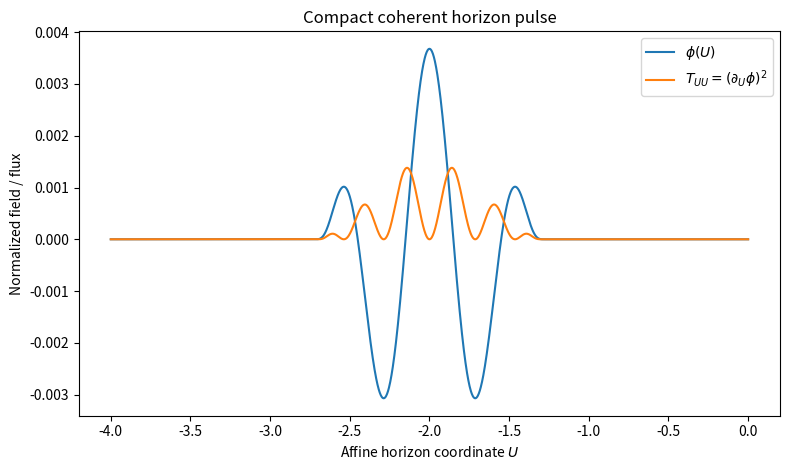
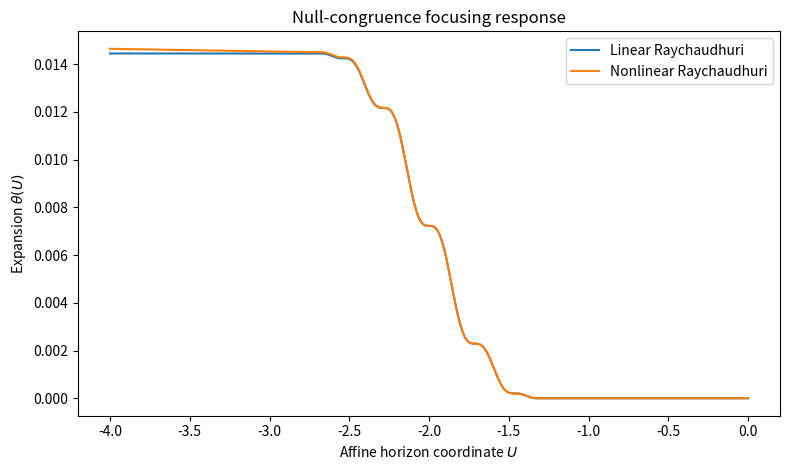
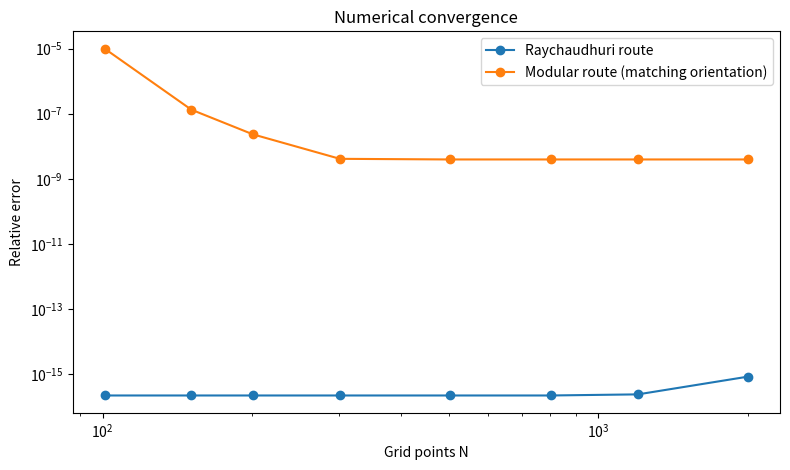
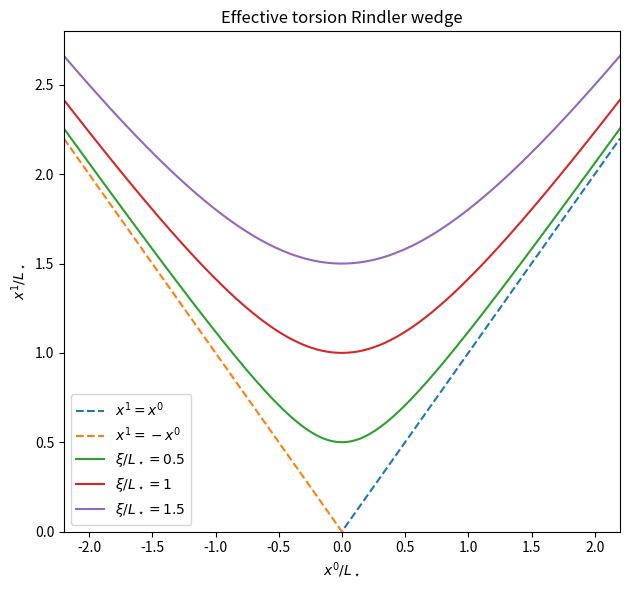
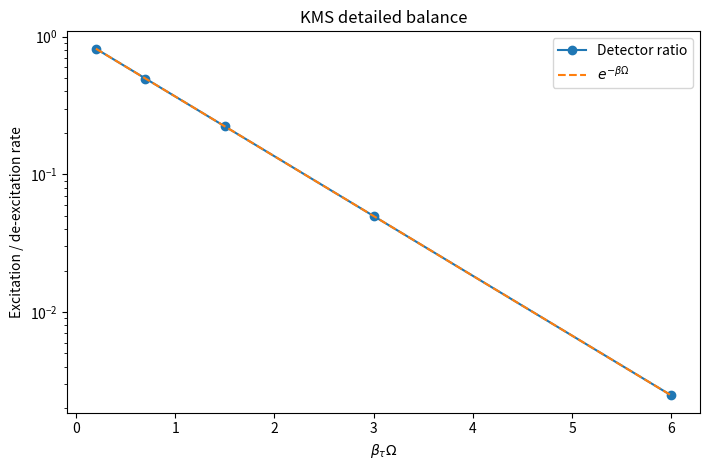

Write Python code to recreate these figures, in order.
#!/usr/bin/env python3
"""
SST Route-I / quantum-relative-entropy numerical proof-of-concept v0.0.3.

This script audits, in a controlled 1D horizon model, the chain

    coherent pulse -> T_UU -> S_rel -> delta A

used by Dorau & Much (PRL 136, 091602, 2026), and compares the
energy-flux/entropy route with a linearized Raychaudhuri focusing route.

Version 0.0.3 closes the v0.0.2 affine-scale and local modular/KMS gate
inside the homogeneous quadratic transverse-torsion sector.  The closure is

    Phi_T    = sqrt(Z_T) A,
    varphi_T = sqrt(Z_T / hbar) A,
    L_*      = 1 / |d_n ln S_clock| = c_T^2 / a_clock,
    phi_hat  = L_* sqrt(Z_T / hbar) A,

and, after canonical quantization in the effective metric with causal speed
c_T, the right-wedge vacuum is KMS under the boost/modular flow.  In Rindler
coordinates the modular action is U -> exp(-2*pi*s) U and

    beta_tau = 2*pi*L_*/c_T,
    T_KMS    = hbar*a_clock/(2*pi*c_T*k_B).

Important: this is a conditional effective-sector theorem.  It does not
derive K_T or c_T from the full nonlinear SST substrate, prove universal
monometricity, derive the Bekenstein-Hawking area coefficient, or establish
Einstein dynamics empirically.
"""

from __future__ import annotations

import argparse
import csv
import json
import math
from dataclasses import asdict, dataclass
from pathlib import Path
from typing import Callable, Iterable

import numpy as np

try:
    import matplotlib.pyplot as plt
except Exception:  # plotting is optional
    plt = None

PI = math.pi
C_LIGHT = 299_792_458.0  # m s^-1, exact
RHO_F = 7.0e-7  # kg m^-3, SST canonical effective fluid density
HBAR = 1.054_571_817e-34  # J s, h/(2*pi) to the stated precision
K_B = 1.380_649e-23  # J K^-1, exact
R_C = 1.40897017e-15  # m, SST canonical core radius
VERSION = "0.0.3"


@dataclass(frozen=True)
class PulseParameters:
    amplitude: float = 0.01
    center: float = -2.0
    half_width: float = 0.75
    carrier: float = 2.5 * PI


@dataclass(frozen=True)
class TorsionNormalizationResult:
    length_scale_m: float
    rho_f_kg_m3: float
    k_t_pa: float
    c_t_m_s: float
    z_t_kg_m2_s: float
    canonical_factor_sqrt_z: float
    quantum_factor_m_minus_2: float
    dimensionless_factor_m_minus_1: float
    pulse_coefficient_displacement_m: float
    pulse_peak_displacement_m: float
    max_linear_strain: float
    action_slice_original: float
    action_slice_canonical: float
    physical_energy_original_j: float
    physical_energy_canonical_j: float
    symplectic_original: float
    symplectic_canonical: float
    relerr_action: float
    relerr_energy: float
    relerr_symplectic: float
    relerr_dimensionless_roundtrip: float


@dataclass(frozen=True)
class RindlerKMSResult:
    clock_log_gradient_m_inv: float
    length_scale_m: float
    proper_acceleration_m_s2: float
    beta_proper_time_s: float
    unruh_temperature_k: float
    metric_relerr_g_eta_eta: float
    metric_abs_g_eta_xi: float
    metric_relerr_g_xi_xi: float
    acceleration_relerr: float
    clock_gradient_relerr: float
    affine_dilation_relerr: float
    kms_complex_relerr: float
    detailed_balance_relerr: float
    temperature_identity_relerr: float


@dataclass(frozen=True)
class AuditResult:
    n: int
    s_rel_flux: float
    s_rel_modular_plus: float
    s_rel_modular_minus: float
    delta_a_entropy: float
    delta_a_weighted_ricci: float
    delta_a_linear_ode: float
    delta_a_nonlinear_ode: float
    relerr_modular_plus: float
    relerr_modular_minus: float
    relerr_entropy_vs_ricci: float
    relerr_linear_ode_vs_ricci: float
    nonlinear_fractional_correction: float


def trapz(y: np.ndarray, x: np.ndarray) -> float:
    """NumPy-version-independent trapezoidal integration."""
    if hasattr(np, "trapezoid"):
        return float(np.trapezoid(y, x))
    return float(np.trapz(y, x))


def safe_relerr(value: float, reference: float) -> float:
    scale = max(abs(reference), np.finfo(float).tiny)
    return abs(value - reference) / scale


def compact_pulse(u: np.ndarray, p: PulseParameters) -> np.ndarray:
    """C-infinity compact bump with an internal carrier oscillation."""
    z = (u - p.center) / p.half_width
    out = np.zeros_like(u, dtype=float)
    inside = np.abs(z) < 1.0
    zi = z[inside]
    bump = np.exp(-1.0 / (1.0 - zi * zi))
    out[inside] = p.amplitude * bump * np.cos(p.carrier * zi)
    return out


def compact_pulse_du(u: np.ndarray, p: PulseParameters) -> np.ndarray:
    """Analytic derivative d phi / dU of compact_pulse."""
    z = (u - p.center) / p.half_width
    out = np.zeros_like(u, dtype=float)
    inside = np.abs(z) < 1.0
    zi = z[inside]
    one_minus = 1.0 - zi * zi
    bump = np.exp(-1.0 / one_minus)
    dbump_dz = bump * (-2.0 * zi / (one_minus * one_minus))
    dcarrier_dz = -p.carrier * np.sin(p.carrier * zi)
    out[inside] = (
        p.amplitude
        / p.half_width
        * (dbump_dz * np.cos(p.carrier * zi) + bump * dcarrier_dz)
    )
    return out


def symplectic_form(
    u: np.ndarray,
    f: np.ndarray,
    df_du: np.ndarray,
    g: np.ndarray,
    dg_du: np.ndarray,
    cross_section_area: float,
) -> float:
    """sigma(f,g)=A_perp int (f g' - g f') dU."""
    return cross_section_area * trapz(f * dg_du - g * df_du, u)


def modular_half_derivative(
    u: np.ndarray,
    p: PulseParameters,
    cross_section_area: float,
    finite_difference_step: float,
    dilation_sign: float,
) -> float:
    """
    Compute (1/2) d/dt sigma(phi^t,phi)|_0 by a central difference.

    phi^t(U)=phi(exp(dilation_sign*2*pi*t) U).
    The sign is exposed because horizon orientation/pullback conventions
    determine whether this expression equals +S_rel or -S_rel.
    """
    phi = compact_pulse(u, p)
    dphi = compact_pulse_du(u, p)

    def sigma_at(t: float) -> float:
        scale = math.exp(dilation_sign * 2.0 * PI * t)
        phi_t = compact_pulse(scale * u, p)
        dphi_t = scale * compact_pulse_du(scale * u, p)
        return symplectic_form(
            u, phi_t, dphi_t, phi, dphi, cross_section_area
        )

    h = finite_difference_step
    derivative = (sigma_at(h) - sigma_at(-h)) / (2.0 * h)
    return 0.5 * derivative


def cumulative_integral_to_zero(u: np.ndarray, values: np.ndarray) -> np.ndarray:
    """Return I(U_i)=int_{U_i}^{0} values(s) ds on an ascending grid."""
    result = np.zeros_like(values)
    # Integrate from the right endpoint toward negative U.
    for i in range(len(u) - 2, -1, -1):
        du = u[i + 1] - u[i]
        result[i] = result[i + 1] + 0.5 * du * (values[i] + values[i + 1])
    return result


def rk4_backward_from_zero(
    u: np.ndarray, source: Callable[[float], float]
) -> np.ndarray:
    """
    Solve dtheta/dU = -theta^2/2 - source(U), theta(0)=0,
    backward along an ascending U grid ending at U=0.
    """
    theta = np.zeros_like(u)

    def rhs(x: float, y: float) -> float:
        return -0.5 * y * y - source(x)

    for i in range(len(u) - 1, 0, -1):
        x0 = float(u[i])
        y0 = float(theta[i])
        h = float(u[i - 1] - u[i])  # negative
        k1 = rhs(x0, y0)
        k2 = rhs(x0 + 0.5 * h, y0 + 0.5 * h * k1)
        k3 = rhs(x0 + 0.5 * h, y0 + 0.5 * h * k2)
        k4 = rhs(x0 + h, y0 + h * k3)
        theta[i - 1] = y0 + h * (k1 + 2*k2 + 2*k3 + k4) / 6.0
    return theta


def run_audit(
    n: int,
    p: PulseParameters,
    alpha: float,
    cross_section_area: float,
    u_min: float,
    finite_difference_step: float,
) -> tuple[AuditResult, dict[str, np.ndarray]]:
    if n < 101:
        raise ValueError("n must be >= 101")
    if u_min >= p.center - p.half_width:
        raise ValueError("u_min must lie left of the pulse support")
    if p.center + p.half_width >= 0.0:
        raise ValueError("pulse support must remain strictly in U<0")

    u = np.linspace(u_min, 0.0, n)
    phi = compact_pulse(u, p)
    dphi = compact_pulse_du(u, p)
    t_uu = dphi * dphi

    weighted_flux = -cross_section_area * trapz(u * t_uu, u)
    s_rel_flux = 2.0 * PI * weighted_flux

    s_mod_plus = modular_half_derivative(
        u, p, cross_section_area, finite_difference_step, +1.0
    )
    s_mod_minus = modular_half_derivative(
        u, p, cross_section_area, finite_difference_step, -1.0
    )

    r_uu = alpha * t_uu
    delta_a_entropy = alpha * s_rel_flux / (2.0 * PI)
    delta_a_weighted_ricci = -cross_section_area * trapz(u * r_uu, u)

    theta_linear = cumulative_integral_to_zero(u, r_uu)
    delta_a_linear_ode = cross_section_area * trapz(theta_linear, u)

    # Evaluate the source analytically so RK4 is not tied to grid interpolation.
    def r_source(x: float) -> float:
        arr = np.asarray([x], dtype=float)
        return alpha * float(compact_pulse_du(arr, p)[0] ** 2)

    theta_nonlinear = rk4_backward_from_zero(u, r_source)
    delta_a_nonlinear_ode = cross_section_area * trapz(theta_nonlinear, u)

    result = AuditResult(
        n=n,
        s_rel_flux=s_rel_flux,
        s_rel_modular_plus=s_mod_plus,
        s_rel_modular_minus=s_mod_minus,
        delta_a_entropy=delta_a_entropy,
        delta_a_weighted_ricci=delta_a_weighted_ricci,
        delta_a_linear_ode=delta_a_linear_ode,
        delta_a_nonlinear_ode=delta_a_nonlinear_ode,
        relerr_modular_plus=safe_relerr(s_mod_plus, s_rel_flux),
        relerr_modular_minus=safe_relerr(s_mod_minus, s_rel_flux),
        relerr_entropy_vs_ricci=safe_relerr(
            delta_a_entropy, delta_a_weighted_ricci
        ),
        relerr_linear_ode_vs_ricci=safe_relerr(
            delta_a_linear_ode, delta_a_weighted_ricci
        ),
        nonlinear_fractional_correction=(
            (delta_a_nonlinear_ode - delta_a_linear_ode)
            / max(abs(delta_a_linear_ode), np.finfo(float).tiny)
        ),
    )

    arrays = {
        "u": u,
        "phi": phi,
        "dphi_du": dphi,
        "t_uu": t_uu,
        "r_uu": r_uu,
        "theta_linear": theta_linear,
        "theta_nonlinear": theta_nonlinear,
    }
    return result, arrays



def run_torsion_normalization_audit(
    p: PulseParameters,
    rho_f: float,
    k_t: float,
    length_scale_m: float,
    cross_section_area_hat: float,
    n: int = 4001,
) -> tuple[TorsionNormalizationResult, dict[str, np.ndarray]]:
    """
    Verify the canonical field redefinition implied by the SST torsion action.

    Starting point (one transverse polarization, x^0=c_T t):

        S = 1/2 int d x^0 d^3x Z_T[(d_0 A)^2-(grad A)^2],
        Z_T = sqrt(rho_f K_T) = rho_f c_T.

    Therefore Phi_T=sqrt(Z_T)A gives a canonical quadratic action.  Dividing
    by sqrt(hbar) gives the quantum-normalized field varphi_T, and using
    u=x/L_* gives the dimensionless numerical field phi_hat=L_* varphi_T.
    """
    if rho_f <= 0.0 or k_t <= 0.0 or length_scale_m <= 0.0:
        raise ValueError("rho_f, k_t and length_scale_m must be positive")
    if cross_section_area_hat <= 0.0:
        raise ValueError("cross_section_area_hat must be positive")

    c_t = math.sqrt(k_t / rho_f)
    z_t = math.sqrt(rho_f * k_t)
    canonical_factor = math.sqrt(z_t)
    quantum_factor = math.sqrt(z_t / HBAR)
    dimensionless_factor = length_scale_m * quantum_factor

    # A compact standing-wave slice avoids the null-wave cancellation of the
    # Lagrangian density while preserving the same field normalization.
    q = np.linspace(-1.25, 1.25, n)
    profile_params = PulseParameters(
        amplitude=p.amplitude,
        center=0.0,
        half_width=1.0,
        carrier=p.carrier,
    )
    profile = compact_pulse(q, profile_params)
    dprofile_dq = compact_pulse_du(q, profile_params)
    phase = 0.37
    omega_hat = 1.7

    # phi_hat is dimensionless.  A has units of displacement [m].
    phi_hat = profile * math.cos(phase)
    d0_phi_hat = -omega_hat * profile * math.sin(phase)
    dxhat_phi_hat = dprofile_dq * math.cos(phase)

    a_field = phi_hat / dimensionless_factor
    d0_a = d0_phi_hat / (length_scale_m * dimensionless_factor)
    dx_a = dxhat_phi_hat / (length_scale_m * dimensionless_factor)

    phi_canonical = canonical_factor * a_field
    d0_phi_canonical = canonical_factor * d0_a
    dx_phi_canonical = canonical_factor * dx_a

    # Physical coordinate and area.  The input area is dimensionless in L_*^2.
    x = length_scale_m * q
    area_physical = cross_section_area_hat * length_scale_m**2

    action_slice_original = area_physical * trapz(
        0.5 * z_t * (d0_a**2 - dx_a**2), x
    )
    action_slice_canonical = area_physical * trapz(
        0.5 * (d0_phi_canonical**2 - dx_phi_canonical**2), x
    )

    dt_a = c_t * d0_a
    energy_original = area_physical * trapz(
        0.5 * (rho_f * dt_a**2 + k_t * dx_a**2), x
    )
    energy_canonical = c_t * area_physical * trapz(
        0.5 * (d0_phi_canonical**2 + dx_phi_canonical**2), x
    )

    # Canonical two-form preservation under Phi_T=sqrt(Z_T)A.
    f = compact_pulse(
        q,
        PulseParameters(amplitude=0.7 * p.amplitude, center=-0.15,
                        half_width=0.85, carrier=1.3 * p.carrier),
    )
    g = compact_pulse(
        q,
        PulseParameters(amplitude=0.5 * p.amplitude, center=0.18,
                        half_width=0.78, carrier=0.8 * p.carrier),
    )
    delta1_a = f / dimensionless_factor
    delta2_a = g / dimensionless_factor
    delta1_d0a = g / (length_scale_m * dimensionless_factor)
    delta2_d0a = -f / (length_scale_m * dimensionless_factor)
    symplectic_original = area_physical * trapz(
        z_t * (delta1_d0a * delta2_a - delta2_d0a * delta1_a), x
    )
    delta1_phi = canonical_factor * delta1_a
    delta2_phi = canonical_factor * delta2_a
    delta1_d0phi = canonical_factor * delta1_d0a
    delta2_d0phi = canonical_factor * delta2_d0a
    symplectic_canonical = area_physical * trapz(
        delta1_d0phi * delta2_phi - delta2_d0phi * delta1_phi, x
    )

    reconstructed_phi_hat = (
        length_scale_m * math.sqrt(z_t / HBAR) * a_field
    )
    roundtrip_scale = max(float(np.max(np.abs(phi_hat))), np.finfo(float).tiny)
    roundtrip_error = float(
        np.max(np.abs(reconstructed_phi_hat - phi_hat)) / roundtrip_scale
    )

    coefficient_displacement = p.amplitude / dimensionless_factor
    peak_displacement = float(np.max(np.abs(a_field)))
    max_strain = float(np.max(np.abs(dx_a)))

    result = TorsionNormalizationResult(
        length_scale_m=length_scale_m,
        rho_f_kg_m3=rho_f,
        k_t_pa=k_t,
        c_t_m_s=c_t,
        z_t_kg_m2_s=z_t,
        canonical_factor_sqrt_z=canonical_factor,
        quantum_factor_m_minus_2=quantum_factor,
        dimensionless_factor_m_minus_1=dimensionless_factor,
        pulse_coefficient_displacement_m=coefficient_displacement,
        pulse_peak_displacement_m=peak_displacement,
        max_linear_strain=max_strain,
        action_slice_original=action_slice_original,
        action_slice_canonical=action_slice_canonical,
        physical_energy_original_j=energy_original,
        physical_energy_canonical_j=energy_canonical,
        symplectic_original=symplectic_original,
        symplectic_canonical=symplectic_canonical,
        relerr_action=safe_relerr(action_slice_canonical, action_slice_original),
        relerr_energy=safe_relerr(energy_canonical, energy_original),
        relerr_symplectic=safe_relerr(
            symplectic_canonical, symplectic_original
        ),
        relerr_dimensionless_roundtrip=roundtrip_error,
    )
    arrays = {
        "q": q,
        "phi_hat": phi_hat,
        "a_field_m": a_field,
        "strain": dx_a,
    }
    return result, arrays


def normalization_scale_sweep(
    p: PulseParameters,
    rho_f: float,
    k_t: float,
    scales_m: Iterable[float],
) -> list[dict[str, float | bool | str]]:
    """Report how a fixed dimensionless pulse maps to physical displacement."""
    rows: list[dict[str, float | bool | str]] = []
    for scale in scales_m:
        result, _ = run_torsion_normalization_audit(
            p=p,
            rho_f=rho_f,
            k_t=k_t,
            length_scale_m=float(scale),
            cross_section_area_hat=1.0,
            n=2001,
        )
        rows.append(
            {
                "length_scale_m": result.length_scale_m,
                "dimensionless_factor_m_minus_1": result.dimensionless_factor_m_minus_1,
                "pulse_coefficient_displacement_m": result.pulse_coefficient_displacement_m,
                "pulse_peak_displacement_m": result.pulse_peak_displacement_m,
                "max_linear_strain": result.max_linear_strain,
                "linear_small_strain_gate_lt_0_1": result.max_linear_strain < 0.1,
                "interpretation": (
                    "linear displacement regime"
                    if result.max_linear_strain < 0.1
                    else "outside linear displacement regime for this fixed normalized amplitude"
                ),
            }
        )
    return rows



def massless_rindler_wightman(
    delta_tau: np.ndarray | complex,
    length_scale_m: float,
    c_t_m_s: float,
) -> np.ndarray:
    """
    Analytic Wightman function of the quantum-normalized massless field
    along the uniformly accelerated orbit xi=L_*.

        W(z) = -[16*pi^2 L_*^2 sinh^2(c_T z/(2 L_*))]^{-1}.

    The argument z is complex proper time.  Points at the poles are excluded.
    """
    z = np.asarray(delta_tau, dtype=np.complex128)
    argument = c_t_m_s * z / (2.0 * length_scale_m)
    return -1.0 / (
        16.0 * PI * PI * length_scale_m * length_scale_m
        * np.sinh(argument) ** 2
    )


def run_rindler_kms_audit(
    c_t_m_s: float,
    clock_log_gradient_m_inv: float,
) -> tuple[RindlerKMSResult, list[dict[str, float]]]:
    """
    Close the v0.0.2 local affine-scale and KMS gate in the free torsion sector.

    The coarse-grained Swirl-Clock is used as a local lapse S_clock.  In the
    Rindler linearization around the reference orbit,

        S_clock(xi) = xi/L_*,
        |d_xi ln S_clock|_{xi=L_*} = 1/L_*,
        a_clock = c_T^2/L_*.

    Canonical quantization of each independent transverse polarization gives
    a free massless field in the effective Minkowski metric.  The wedge vacuum
    then has boost modular flow, beta_eta=2*pi, and physical inverse temperature
    beta_tau=2*pi*L_*/c_T.
    """
    if c_t_m_s <= 0.0 or clock_log_gradient_m_inv <= 0.0:
        raise ValueError("c_T and the clock logarithmic gradient must be positive")

    length_scale = 1.0 / clock_log_gradient_m_inv
    acceleration = c_t_m_s * c_t_m_s / length_scale
    beta_tau = 2.0 * PI * length_scale / c_t_m_s
    temperature = HBAR / (K_B * beta_tau)

    # Rindler Jacobian audit: X0=xi*sinh(eta), X1=xi*cosh(eta).
    eta = np.linspace(-2.0, 2.0, 31)
    xi = length_scale * np.linspace(0.4, 2.4, 31)
    ee, xx = np.meshgrid(eta, xi, indexing="ij")
    dx0_deta = xx * np.cosh(ee)
    dx1_deta = xx * np.sinh(ee)
    dx0_dxi = np.sinh(ee)
    dx1_dxi = np.cosh(ee)
    g_eta_eta = -(dx0_deta**2) + dx1_deta**2
    g_eta_xi = -(dx0_deta * dx0_dxi) + dx1_deta * dx1_dxi
    g_xi_xi = -(dx0_dxi**2) + dx1_dxi**2
    metric_err_eta = float(np.max(np.abs(g_eta_eta + xx**2) / (xx**2)))
    metric_abs_cross = float(np.max(np.abs(g_eta_xi)) / length_scale)
    metric_err_xi = float(np.max(np.abs(g_xi_xi - 1.0)))

    # Constant-proper-acceleration orbit xi=L_*.
    tau = beta_tau * np.linspace(-0.31, 0.37, 41)
    rapidity = c_t_m_s * tau / length_scale
    acc0 = (c_t_m_s**2 / length_scale) * np.sinh(rapidity)
    acc1 = (c_t_m_s**2 / length_scale) * np.cosh(rapidity)
    acc_norm = np.sqrt(np.maximum(-(acc0**2) + acc1**2, 0.0))
    acceleration_err = float(
        np.max(np.abs(acc_norm - acceleration)) / acceleration
    )

    # The clock-lapse gradient fixes L_* and the same proper acceleration.
    gradient_step = 1.0e-5 * length_scale
    lapse_plus = (length_scale + gradient_step) / length_scale
    lapse_minus = (length_scale - gradient_step) / length_scale
    gradient_numeric = (
        math.log(lapse_plus) - math.log(lapse_minus)
    ) / (2.0 * gradient_step)
    clock_gradient_err = safe_relerr(
        gradient_numeric, clock_log_gradient_m_inv
    )

    # Boost/modular flow: U=X0-X1=-xi*exp(-eta), eta -> eta+2*pi*s.
    modular_s = np.linspace(-0.35, 0.35, 29)
    eta0 = 0.43
    xi0 = 1.17 * length_scale
    u0 = -xi0 * math.exp(-eta0)
    u_boost = -xi0 * np.exp(-(eta0 + 2.0 * PI * modular_s))
    u_expected = u0 * np.exp(-2.0 * PI * modular_s)
    affine_err = float(
        np.max(np.abs(u_boost - u_expected))
        / max(np.max(np.abs(u_expected)), np.finfo(float).tiny)
    )

    # Complex-time KMS identity W(z)=W(-z+i beta) inside the analytic strip.
    real_part = beta_tau * np.linspace(-0.61, 0.73, 23)
    imag_fractions = (0.17, 0.31, 0.43)
    kms_errors: list[float] = []
    for fraction in imag_fractions:
        z = real_part + 1j * fraction * beta_tau
        lhs = massless_rindler_wightman(z, length_scale, c_t_m_s)
        rhs = massless_rindler_wightman(
            -z + 1j * beta_tau, length_scale, c_t_m_s
        )
        scale = max(float(np.max(np.abs(lhs))), np.finfo(float).tiny)
        kms_errors.append(float(np.max(np.abs(lhs - rhs)) / scale))
    kms_err = max(kms_errors)

    # Bosonic detailed balance for an Unruh-DeWitt gap Omega.
    balance_rows: list[dict[str, float]] = []
    balance_errors: list[float] = []
    for beta_omega in (0.2, 0.7, 1.5, 3.0, 6.0):
        omega = beta_omega / beta_tau
        excitation = omega / (2.0 * PI * math.expm1(beta_omega))
        deexcitation = omega / (
            2.0 * PI * (-math.expm1(-beta_omega))
        )
        ratio = excitation / deexcitation
        expected = math.exp(-beta_omega)
        error = safe_relerr(ratio, expected)
        balance_errors.append(error)
        balance_rows.append(
            {
                "beta_omega": beta_omega,
                "omega_s_inv": omega,
                "excitation_rate_normalized": excitation,
                "deexcitation_rate_normalized": deexcitation,
                "ratio": ratio,
                "expected_exp_minus_beta_omega": expected,
                "relative_error": error,
            }
        )
    detailed_balance_err = max(balance_errors)

    temperature_from_acceleration = (
        HBAR * acceleration / (2.0 * PI * c_t_m_s * K_B)
    )
    temperature_err = safe_relerr(temperature, temperature_from_acceleration)

    result = RindlerKMSResult(
        clock_log_gradient_m_inv=clock_log_gradient_m_inv,
        length_scale_m=length_scale,
        proper_acceleration_m_s2=acceleration,
        beta_proper_time_s=beta_tau,
        unruh_temperature_k=temperature,
        metric_relerr_g_eta_eta=metric_err_eta,
        metric_abs_g_eta_xi=metric_abs_cross,
        metric_relerr_g_xi_xi=metric_err_xi,
        acceleration_relerr=acceleration_err,
        clock_gradient_relerr=clock_gradient_err,
        affine_dilation_relerr=affine_err,
        kms_complex_relerr=kms_err,
        detailed_balance_relerr=detailed_balance_err,
        temperature_identity_relerr=temperature_err,
    )
    return result, balance_rows


def rindler_scale_sweep(
    c_t_m_s: float,
    gradients_m_inv: Iterable[float],
) -> list[dict[str, float]]:
    rows: list[dict[str, float]] = []
    for gradient in gradients_m_inv:
        result, _ = run_rindler_kms_audit(c_t_m_s, float(gradient))
        rows.append(
            {
                "clock_log_gradient_m_inv": result.clock_log_gradient_m_inv,
                "length_scale_m": result.length_scale_m,
                "proper_acceleration_m_s2": result.proper_acceleration_m_s2,
                "beta_proper_time_s": result.beta_proper_time_s,
                "unruh_temperature_k": result.unruh_temperature_k,
                "kms_complex_relerr": result.kms_complex_relerr,
            }
        )
    return rows


def amplitude_scaling_test(
    n: int,
    p: PulseParameters,
    alpha: float,
    cross_section_area: float,
    u_min: float,
    finite_difference_step: float,
) -> float:
    r1, _ = run_audit(
        n, p, alpha, cross_section_area, u_min, finite_difference_step
    )
    p2 = PulseParameters(
        amplitude=2.0 * p.amplitude,
        center=p.center,
        half_width=p.half_width,
        carrier=p.carrier,
    )
    r2, _ = run_audit(
        n, p2, alpha, cross_section_area, u_min, finite_difference_step
    )
    return r2.s_rel_flux / r1.s_rel_flux


def zero_state_test(
    n: int,
    p: PulseParameters,
    alpha: float,
    cross_section_area: float,
    u_min: float,
    finite_difference_step: float,
) -> float:
    p0 = PulseParameters(
        amplitude=0.0,
        center=p.center,
        half_width=p.half_width,
        carrier=p.carrier,
    )
    r0, _ = run_audit(
        n, p0, alpha, cross_section_area, u_min, finite_difference_step
    )
    return max(
        abs(r0.s_rel_flux),
        abs(r0.delta_a_entropy),
        abs(r0.delta_a_linear_ode),
    )


def write_csv(path: Path, results: Iterable[AuditResult]) -> None:
    rows = [asdict(r) for r in results]
    with path.open("w", newline="", encoding="utf-8") as handle:
        writer = csv.DictWriter(handle, fieldnames=list(rows[0].keys()))
        writer.writeheader()
        writer.writerows(rows)


def make_plots(
    output_dir: Path,
    arrays: dict[str, np.ndarray],
    results: list[AuditResult],
) -> list[str]:
    if plt is None:
        return []

    generated: list[str] = []
    u = arrays["u"]

    fig = plt.figure(figsize=(8.0, 4.8))
    plt.plot(u, arrays["phi"], label=r"$\phi(U)$")
    plt.plot(u, arrays["t_uu"], label=r"$T_{UU}=(\partial_U\phi)^2$")
    plt.xlabel(r"Affine horizon coordinate $U$")
    plt.ylabel("Normalized field / flux")
    plt.title("Compact coherent horizon pulse")
    plt.legend()
    plt.tight_layout()
    path = output_dir / "pulse_and_flux.png"
    fig.savefig(path, dpi=180)
    plt.close(fig)
    generated.append(path.name)

    fig = plt.figure(figsize=(8.0, 4.8))
    plt.plot(u, arrays["theta_linear"], label="Linear Raychaudhuri")
    plt.plot(u, arrays["theta_nonlinear"], label="Nonlinear Raychaudhuri")
    plt.xlabel(r"Affine horizon coordinate $U$")
    plt.ylabel(r"Expansion $\theta(U)$")
    plt.title("Null-congruence focusing response")
    plt.legend()
    plt.tight_layout()
    path = output_dir / "raychaudhuri_response.png"
    fig.savefig(path, dpi=180)
    plt.close(fig)
    generated.append(path.name)

    ns = np.asarray([r.n for r in results], dtype=float)
    err_ode = np.asarray([r.relerr_linear_ode_vs_ricci for r in results])
    err_mod = np.asarray([r.relerr_modular_minus for r in results])
    positive_floor = np.finfo(float).eps

    fig = plt.figure(figsize=(8.0, 4.8))
    plt.loglog(ns, np.maximum(err_ode, positive_floor), marker="o", label="Raychaudhuri route")
    plt.loglog(ns, np.maximum(err_mod, positive_floor), marker="o", label="Modular route (matching orientation)")
    plt.xlabel("Grid points N")
    plt.ylabel("Relative error")
    plt.title("Numerical convergence")
    plt.legend()
    plt.tight_layout()
    path = output_dir / "convergence.png"
    fig.savefig(path, dpi=180)
    plt.close(fig)
    generated.append(path.name)

    return generated



def make_kms_plots(
    output_dir: Path,
    rindler: RindlerKMSResult,
    detailed_balance_rows: list[dict[str, float]],
) -> list[str]:
    if plt is None:
        return []

    generated: list[str] = []
    lstar = rindler.length_scale_m
    eta = np.linspace(-2.2, 2.2, 500)

    fig = plt.figure(figsize=(6.4, 6.0))
    horizon = np.linspace(-2.2 * lstar, 2.2 * lstar, 400)
    plt.plot(horizon, horizon, linestyle="--", label=r"$x^1=x^0$")
    plt.plot(horizon, -horizon, linestyle="--", label=r"$x^1=-x^0$")
    for ratio in (0.5, 1.0, 1.5):
        xi = ratio * lstar
        x0 = xi * np.sinh(eta)
        x1 = xi * np.cosh(eta)
        plt.plot(x0 / lstar, x1 / lstar, label=rf"$\xi/L_\star={ratio:g}$")
    plt.xlabel(r"$x^0/L_\star$")
    plt.ylabel(r"$x^1/L_\star$")
    plt.title("Effective torsion Rindler wedge")
    plt.xlim(-2.2, 2.2)
    plt.ylim(0.0, 2.8)
    plt.legend()
    plt.tight_layout()
    path = output_dir / "rindler_wedge.png"
    fig.savefig(path, dpi=180)
    plt.close(fig)
    generated.append(path.name)

    beta_omega = np.asarray([r["beta_omega"] for r in detailed_balance_rows])
    ratios = np.asarray([r["ratio"] for r in detailed_balance_rows])
    expected = np.asarray([
        r["expected_exp_minus_beta_omega"] for r in detailed_balance_rows
    ])
    fig = plt.figure(figsize=(7.2, 4.8))
    plt.semilogy(beta_omega, ratios, marker="o", label="Detector ratio")
    plt.semilogy(beta_omega, expected, linestyle="--", label=r"$e^{-\beta\Omega}$")
    plt.xlabel(r"$\beta_\tau\Omega$")
    plt.ylabel("Excitation / de-excitation rate")
    plt.title("KMS detailed balance")
    plt.legend()
    plt.tight_layout()
    path = output_dir / "kms_detailed_balance.png"
    fig.savefig(path, dpi=180)
    plt.close(fig)
    generated.append(path.name)
    return generated


def main() -> int:
    parser = argparse.ArgumentParser(
        description="Numerical audit of the relative-entropy -> area-variation bridge."
    )
    parser.add_argument("--output-dir", default="sst_route1_poc_output")
    parser.add_argument("--grids", nargs="+", type=int, default=[101, 151, 201, 301, 501, 801, 1201, 2001])
    parser.add_argument("--amplitude", type=float, default=0.01)
    parser.add_argument("--center", type=float, default=-2.0)
    parser.add_argument("--half-width", type=float, default=0.75)
    parser.add_argument("--carrier", type=float, default=2.5 * PI)
    parser.add_argument("--alpha", type=float, default=8.0 * PI)
    parser.add_argument("--cross-section-area", type=float, default=1.0)
    parser.add_argument("--u-min", type=float, default=-4.0)
    parser.add_argument("--fd-step", type=float, default=1.0e-6)
    parser.add_argument(
        "--clock-log-gradient",
        type=float,
        default=1.0,
        help=(
            "Local logarithmic Swirl-Clock gradient |d_n ln S_clock| [m^-1]. "
            "The affine/Rindler scale is derived as L_*=1/gradient."
        ),
    )
    parser.add_argument(
        "--torsion-stiffness",
        type=float,
        default=None,
        help="K_T [Pa]. Default: calibrated rho_f*c^2 target.",
    )
    parser.add_argument("--no-plots", action="store_true")
    args = parser.parse_args()

    output_dir = Path(args.output_dir)
    output_dir.mkdir(parents=True, exist_ok=True)

    p = PulseParameters(
        amplitude=args.amplitude,
        center=args.center,
        half_width=args.half_width,
        carrier=args.carrier,
    )

    results: list[AuditResult] = []
    last_arrays: dict[str, np.ndarray] | None = None
    for n in args.grids:
        result, arrays = run_audit(
            n=n,
            p=p,
            alpha=args.alpha,
            cross_section_area=args.cross_section_area,
            u_min=args.u_min,
            finite_difference_step=args.fd_step,
        )
        results.append(result)
        last_arrays = arrays

    finest = results[-1]
    amplitude_ratio = amplitude_scaling_test(
        results[-1].n,
        p,
        args.alpha,
        args.cross_section_area,
        args.u_min,
        args.fd_step,
    )
    zero_residual = zero_state_test(
        results[-1].n,
        p,
        args.alpha,
        args.cross_section_area,
        args.u_min,
        args.fd_step,
    )

    k_t = (
        float(args.torsion_stiffness)
        if args.torsion_stiffness is not None
        else RHO_F * C_LIGHT * C_LIGHT
    )
    c_t = math.sqrt(k_t / RHO_F)
    z_t = math.sqrt(RHO_F * k_t)
    if args.clock_log_gradient <= 0.0:
        raise ValueError("--clock-log-gradient must be positive")
    rindler_kms, detailed_balance_rows = run_rindler_kms_audit(
        c_t_m_s=c_t,
        clock_log_gradient_m_inv=args.clock_log_gradient,
    )
    derived_length_scale = rindler_kms.length_scale_m
    normalization, normalization_arrays = run_torsion_normalization_audit(
        p=p,
        rho_f=RHO_F,
        k_t=k_t,
        length_scale_m=derived_length_scale,
        cross_section_area_hat=args.cross_section_area,
    )
    normalization_sweep = normalization_scale_sweep(
        p=p,
        rho_f=RHO_F,
        k_t=k_t,
        scales_m=[derived_length_scale, 1.0e-3, R_C],
    )
    kms_scale_sweep = rindler_scale_sweep(
        c_t_m_s=c_t,
        gradients_m_inv=list(dict.fromkeys([
            args.clock_log_gradient, 1.0e-3, 1.0, 1.0e3, 1.0 / R_C
        ])),
    )

    # The source's written + dilation gives the opposite sign on this U<0
    # orientation; the - dilation convention matches the positive flux formula.
    matching_orientation = (
        "exp(-2*pi*t)" if finest.relerr_modular_minus < finest.relerr_modular_plus
        else "exp(+2*pi*t)"
    )

    tests = {
        "relative_entropy_nonnegative": finest.s_rel_flux >= -1e-13,
        "zero_state_vanishes": zero_residual < 1e-13,
        "quadratic_amplitude_scaling": abs(amplitude_ratio - 4.0) < 5e-6,
        "entropy_area_equals_weighted_ricci": finest.relerr_entropy_vs_ricci < 1e-12,
        "linear_raychaudhuri_converged": finest.relerr_linear_ode_vs_ricci < 5e-5,
        "one_modular_orientation_matches": min(
            finest.relerr_modular_plus, finest.relerr_modular_minus
        ) < 5e-5,
        "torsion_action_is_canonically_normalized": normalization.relerr_action < 1e-12,
        "torsion_hamiltonian_is_canonically_normalized": normalization.relerr_energy < 1e-12,
        "torsion_symplectic_form_is_preserved": normalization.relerr_symplectic < 1e-12,
        "dimensionless_field_roundtrip": normalization.relerr_dimensionless_roundtrip < 1e-12,
        "rindler_metric_reconstruction": max(
            rindler_kms.metric_relerr_g_eta_eta,
            rindler_kms.metric_abs_g_eta_xi,
            rindler_kms.metric_relerr_g_xi_xi,
        ) < 1e-12,
        "clock_gradient_fixes_affine_scale": rindler_kms.clock_gradient_relerr < 2e-4,
        "uniform_acceleration_matches_scale": rindler_kms.acceleration_relerr < 1e-12,
        "modular_boost_gives_affine_dilation": rindler_kms.affine_dilation_relerr < 1e-12,
        "wightman_function_satisfies_kms": rindler_kms.kms_complex_relerr < 1e-11,
        "unruh_detector_detailed_balance": rindler_kms.detailed_balance_relerr < 1e-12,
        "unruh_temperature_identity": rindler_kms.temperature_identity_relerr < 1e-12,
    }

    report = {
        "version": VERSION,
        "status": "PASS" if all(tests.values()) else "FAIL",
        "theorem_target_v0_0_3": {
            "status": "CLOSED-CONDITIONAL / EFFECTIVE-SECTOR THEOREM",
            "statement": (
                "For a homogeneous quadratic SST transverse-torsion patch, after "
                "projection to independent canonical polarizations and quantization "
                "in the effective metric with causal speed c_T, the local logarithmic "
                "Swirl-Clock gradient fixes L_*=1/|d_n ln S_clock|=c_T^2/a_clock. "
                "The right-wedge vacuum has boost modular flow U->exp(-2*pi*s)U, "
                "is KMS at beta_tau=2*pi*L_*/c_T, and therefore has "
                "T=hbar*a_clock/(2*pi*c_T*k_B). The coherent horizon field is "
                "phi_hat=L_*sqrt(Z_T/hbar)A."
            ),
            "assumptions": [
                "The local torsion coefficients rho_f and K_T are constant over the audited patch.",
                "The divergence-free torsion layer reduces to independent free transverse canonical polarizations.",
                "The chosen torsion vacuum is the quasifree effective-Minkowski/Hadamard ground state.",
                "The coarse-grained Swirl-Clock acts as the lapse of the same effective torsion cone.",
                "The clock lapse is nonzero and has an approximately constant logarithmic normal gradient over the local Rindler patch."
            ],
            "closed_items": [
                "The physical affine scale is no longer a numerical convention: L_*=1/|d_n ln S_clock|.",
                "The same scale equals c_T^2/a_clock for the reference uniformly accelerated clock orbit.",
                "The modular-flow sign is fixed geometrically: U=X0-X1 transforms as U->exp(-2*pi*s)U.",
                "The wedge two-point function satisfies the bosonic KMS identity and detector detailed balance.",
                "The quantum-normalized torsion polarization can therefore be identified with the coherent horizon field inside this effective sector."
            ],
            "remaining_nonclosure_outside_this_theorem": [
                "Derive K_T and c_T from nonlinear SST substrate microphysics without same-step calibration to measured c.",
                "Prove polarization decoupling, vacuum selection, and low-energy monometricity from the full knotted-vortex substrate.",
                "Derive the entropy-area coefficient eta_A^SST and Newton's constant without importing G or L_p.",
                "Establish the semiclassical Einstein equations as an empirical consequence of SST."
            ],
        },
        "epistemic_scope": {
            "verified": [
                "For the chosen compact coherent pulse, T_UU=(dphi/dU)^2 gives nonnegative weighted flux.",
                "S_rel=-2*pi*int U*T_UU and deltaA=alpha*S_rel/(2*pi) agree numerically with -int U*R_UU when R_UU=alpha*T_UU.",
                "The linearized Raychaudhuri ODE reproduces the same area variation under theta(0)=0.",
                "The zero state gives zero entropy and zero focusing.",
                "The response scales quadratically with pulse amplitude.",
                "The torsion field redefinition Phi_T=sqrt(Z_T)A preserves the quadratic action, physical Hamiltonian, and symplectic form numerically.",
                "The dimensionless numerical normalization is N_T(L_*)=L_*sqrt(Z_T/hbar), not a scale-free universal number.",
                "Within the stated free effective-sector assumptions, the Swirl-Clock logarithmic gradient fixes L_*=1/|d_n ln S_clock|=c_T^2/a_clock.",
                "The corresponding right-wedge vacuum has geometric boost modular flow, satisfies the complex-time KMS identity, and gives Unruh detailed balance.",
                "The affine horizon dilation orientation is fixed as U->exp(-2*pi*s)U for U=X0-X1.",
            ],
            "not_verified": [
                "That the full nonlinear SST substrate rigorously satisfies the free-field, vacuum, and polarization assumptions of the effective-sector theorem.",
                "A first-principles value of K_T or c_T from substrate microphysics.",
                "Universal species-independent monometricity for resolved vortex matter.",
                "The Bekenstein-Hawking area coefficient or Newton's constant from SST microphysics.",
                "The semiclassical Einstein equations as an empirical consequence of SST.",
            ],
        },
        "parameters": {
            "pulse": asdict(p),
            "alpha": args.alpha,
            "cross_section_area": args.cross_section_area,
            "u_min": args.u_min,
            "finite_difference_step": args.fd_step,
            "grids": args.grids,
            "clock_log_gradient_m_inv": args.clock_log_gradient,
            "derived_normalization_length_scale_m": derived_length_scale,
            "torsion_stiffness_pa": k_t,
        },
        "finest_grid_result": asdict(finest),
        "tests": tests,
        "amplitude_doubling_ratio_expected_4": amplitude_ratio,
        "zero_state_max_residual": zero_residual,
        "modular_orientation_audit": {
            "matching_orientation": matching_orientation,
            "note": (
                "With sigma(f,g)=int(f g'-g f')dU on U<0, the sign of the "
                "modular derivative depends on whether dilation acts as a pullback "
                "with exp(+2*pi*t) or exp(-2*pi*t), equivalently on horizon orientation."
            ),
        },
        "sst_transverse_torsion_constants_si": {
            "rho_f_kg_m-3": RHO_F,
            "c_T_m_s-1": c_t,
            "K_T_Pa": k_t,
            "Z_T_kg_m-2_s-1": z_t,
        },
        "rindler_kms_gate_closure": asdict(rindler_kms),
        "detailed_balance_sweep": detailed_balance_rows,
        "kms_scale_sweep": kms_scale_sweep,
        "torsion_normalization_audit": asdict(normalization),
        "normalization_scale_sweep": normalization_sweep,
        "normalization_scale_statement": (
            "The action-canonical normalization Phi_T=sqrt(Z_T)A is scale independent. "
            "In v0.0.3 the dimensionless scale is fixed locally by the Swirl-Clock lapse: "
            "L_*=1/|d_n ln S_clock|=c_T^2/a_clock. A fixed phi_hat amplitude may still "
            "violate the linear-strain regime when this derived scale is microscopic."
        ),
    }

    write_csv(output_dir / "convergence.csv", results)
    with (output_dir / "normalization_scale_sweep.csv").open(
        "w", newline="", encoding="utf-8"
    ) as handle:
        writer = csv.DictWriter(
            handle, fieldnames=list(normalization_sweep[0].keys())
        )
        writer.writeheader()
        writer.writerows(normalization_sweep)
    with (output_dir / "detailed_balance.csv").open(
        "w", newline="", encoding="utf-8"
    ) as handle:
        writer = csv.DictWriter(
            handle, fieldnames=list(detailed_balance_rows[0].keys())
        )
        writer.writeheader()
        writer.writerows(detailed_balance_rows)
    with (output_dir / "kms_scale_sweep.csv").open(
        "w", newline="", encoding="utf-8"
    ) as handle:
        writer = csv.DictWriter(
            handle, fieldnames=list(kms_scale_sweep[0].keys())
        )
        writer.writeheader()
        writer.writerows(kms_scale_sweep)
    with (output_dir / "audit_report.json").open("w", encoding="utf-8") as handle:
        json.dump(report, handle, indent=2)

    generated_plots: list[str] = []
    if not args.no_plots and last_arrays is not None:
        generated_plots = make_plots(output_dir, last_arrays, results)
        generated_plots.extend(
            make_kms_plots(output_dir, rindler_kms, detailed_balance_rows)
        )

    print(f"SST Route-I numerical proof-of-concept v{VERSION}")
    print(f"Status: {report['status']}")
    print(f"Finest grid: N={finest.n}")
    print(f"S_rel (flux route): {finest.s_rel_flux:.12e}")
    print(f"deltaA entropy route: {finest.delta_a_entropy:.12e}")
    print(f"deltaA Ricci route:   {finest.delta_a_weighted_ricci:.12e}")
    print(f"deltaA Raychaudhuri:  {finest.delta_a_linear_ode:.12e}")
    print(f"modular matching orientation: {matching_orientation}")
    print(f"amplitude-doubling ratio: {amplitude_ratio:.12f} (expected 4)")
    print(f"K_T = {k_t:.12e} Pa")
    print(f"c_T = sqrt(K_T/rho_f) = {c_t:.12e} m s^-1")
    print(f"Z_T = sqrt(rho_f*K_T) = {z_t:.12e} kg m^-2 s^-1")
    print("Theorem target v0.0.3: local affine/KMS gate closed in effective torsion sector")
    print(f"clock gradient = {rindler_kms.clock_log_gradient_m_inv:.12e} m^-1")
    print(f"L_* = 1/|d_n ln S_clock| = {rindler_kms.length_scale_m:.12e} m")
    print(f"a_clock = c_T^2/L_* = {rindler_kms.proper_acceleration_m_s2:.12e} m s^-2")
    print(f"beta_tau = {rindler_kms.beta_proper_time_s:.12e} s")
    print(f"T_KMS = {rindler_kms.unruh_temperature_k:.12e} K")
    print(f"KMS complex-time relative error = {rindler_kms.kms_complex_relerr:.3e}")
    print(f"N_T(L_*) = L_*sqrt(Z_T/hbar) = {normalization.dimensionless_factor_m_minus_1:.12e} m^-1")
    print(f"Equivalent torsion coefficient amplitude = {normalization.pulse_coefficient_displacement_m:.12e} m")
    print(f"Maximum linear strain = {normalization.max_linear_strain:.12e}")
    print(f"Action normalization rel. error = {normalization.relerr_action:.3e}")
    print(f"Hamiltonian normalization rel. error = {normalization.relerr_energy:.3e}")
    print(f"Symplectic normalization rel. error = {normalization.relerr_symplectic:.3e}")
    for name, passed in tests.items():
        print(f"[{'PASS' if passed else 'FAIL'}] {name}")
    print(f"Wrote: {output_dir / 'audit_report.json'}")
    print(f"Wrote: {output_dir / 'convergence.csv'}")
    print(f"Wrote: {output_dir / 'normalization_scale_sweep.csv'}")
    print(f"Wrote: {output_dir / 'detailed_balance.csv'}")
    print(f"Wrote: {output_dir / 'kms_scale_sweep.csv'}")
    for name in generated_plots:
        print(f"Wrote: {output_dir / name}")

    return 0 if all(tests.values()) else 1


if __name__ == "__main__":
    raise SystemExit(main())
